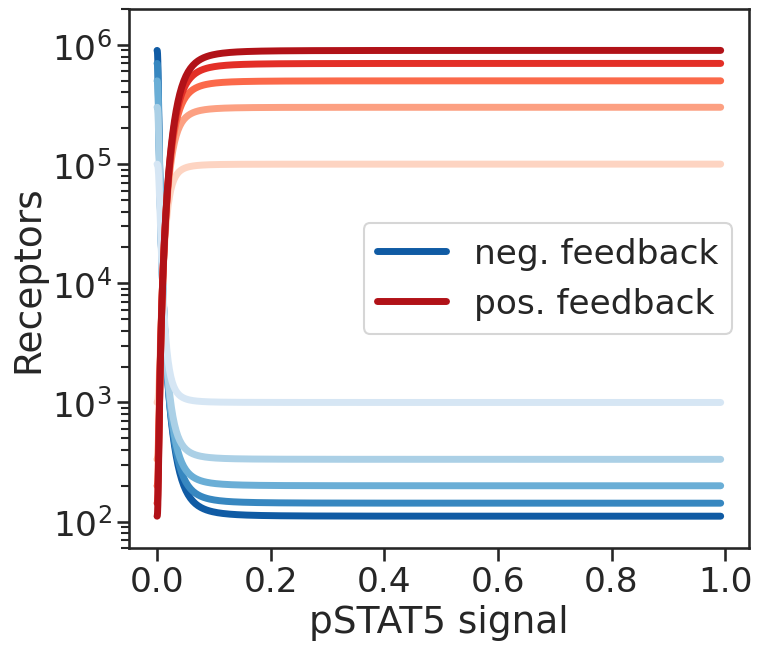

Reproduce this figure in Python. (Note: this script raises an exception after producing the figure.)
import numpy as np
import matplotlib.pyplot as plt
import matplotlib as mpl
import matplotlib.lines as mlines
from scipy.constants import N_A
from scipy.integrate import solve_ivp
import seaborn as sns

sns.set_style("ticks")
sns.set_context("talk", font_scale=1.5, rc={"lines.linewidth": 5})
fig, ax = plt.subplots(figsize=(8, 7))


labels = ["negative feedback", "positive feedback"]
colors = ["blue", "red"]

p = {
    "k_on": 1e9 * 111.6 / 60 ** 2,  # 111.6 per hour per Mol
    "rho": 0.05,  # mu
    "D": (10 ** 0.5 * 0.01) ** 2,  # mu² per s
    "R_h": 4000 * N_A ** -1 * 1e9,#1.6605390671738466e-24,
    "R_l": 100 * N_A ** -1 * 1e9,
    "kd": 0,#0.1/(60*2),
    "q_h": 10 * N_A ** -1 * 1e9,
    "q_l": 1 * N_A ** -1 * 1e9,
    "fraction": 1,
    "sigma" : 0.3,
    "R_v1": 5e10 *  N_A ** -1,
    "K_R": 0.28e-9 #0.02 #0.08
}

N = 3
a = [1/x for x in reversed(np.arange(10,110,20))]
b = [x for x in np.arange(10,110,20)]
gammas_list =[a,b]

# gammas = [1/10,10]
# gamma = p["gamma"] #10

eta = 1 / 72000  # 1/s
c_0 = 8.55e-12  # M


R_start = 1e4

# il2 = c_0  # post is nM, neeeded in M
R_il2 = 1e2 * N_A ** -1 * 1e9

R_k_max = 4e-11  # max pSTAT5 EC50 in M
R_k_min = 2e-12  # min pSTAT55 EC50 in M
R_k = 1e4 * N_A ** -1 * 1e9  # Receptors at half pSTAT5 maximum
R_N = 1.2  # hill coefficient
EC50 = (R_k_max * R_k ** R_N + R_k_min * R_il2 ** R_N) / (R_k ** R_N + R_il2 ** R_N)
R_mean = 1e4 * N_A ** -1 * 1e9


new_handles = []
c_range = np.linspace(0,200e-12,1000)
pSTAT5_list = []
for gammas in gammas_list:
    for g,gamma in enumerate(gammas):
        if gammas[0] < 1:
            palette = [x for x in reversed(sns.color_palette("Blues", len(gammas)))]
            norm = plt.Normalize(np.min(gammas), np.max(gammas))
            cmap = mpl.cm.Blues
            sm = plt.cm.ScalarMappable(cmap=cmap.reversed(), norm=norm)
            sm.set_array([])
            # plt.axes().get_legend().remove()
            # ax.figure.colorbar(sm)
        elif gammas[0] > 1:
            palette = sns.color_palette("Reds", len(gammas))
            norm = plt.Normalize(np.min(gammas), np.max(gammas))
            sm = plt.cm.ScalarMappable(cmap="Reds", norm=norm)
            sm.set_array([])
            # plt.axes().get_legend().remove()
            # ax.figure.colorbar(sm)
        else:
            raise ValueError
        result = []
        kmin = R_mean / gamma * eta
        kmax = R_mean * gamma * eta
        typical_pSTAT5 = c_0 ** 3 / (c_0 ** 3 + EC50 ** 3)
        # # k = solve((kmin * k_x ** N + kmax * typical_pSTAT5 ** N) / ((k_x ** N + typical_pSTAT5 ** N) * eta) - R_mean)[0]
        A = (typical_pSTAT5 ** N * (eta * R_mean - kmax))
        B = (kmin - eta * R_mean)
        k = (A / B) ** (1 / N)

        # k = ((c_0 ** N * (eta * R_mean - kmax)) / (kmin - eta * R_mean)) ** (1 / N)
        #
        for il2 in c_range:
            pSTAT5 = il2** 3 / (il2 ** 3 + EC50 ** 3)
            result.append((kmin * k ** N + kmax * pSTAT5 ** N) / ((k ** N + pSTAT5 ** N) * eta) * 1/(N_A ** -1 * 1e9)) #*gamma

        # plt.semilogy(c_range*1e12, result, color=palette[g])
        plt.semilogy(c_range** 3 / (c_range ** 3 + EC50 ** 3), result, color=palette[g])

        if g == 0:
            if gamma < 1:
                new_handles.append(mlines.Line2D([], [], color=palette[0], label=str(gamma)))
            else:
                new_handles.append(mlines.Line2D([], [], color=palette[-1], label=str(gamma)))
# plt.legend()
new_labels = ["neg. feedback", "pos. feedback"]
plt.legend(handles=new_handles, labels=new_labels)
ax.set_xlabel("pSTAT5 signal")
plt.ylabel("Receptors")
plt.ylim((60,2e6))
# plt.xlim((-0.02,0.41))

# ax2 = ax.twiny()
# def xticks_function(c_range, tick):
#     length = len(c_range)-1
#     print(tick*length)
#     a = [int(x) for x in (tick*length)]
#     return [round(x,0) for x in c_range[a]]
#
# new_tick_locations = np.array([0.,.25, .5, 1.])
# ax2.set_xlim(ax.get_xlim())
# ax2.set_xticks(new_tick_locations)
# ax2.set_xticklabels(xticks_function(c_range*1e12,new_tick_locations))
# ax2.set_xlabel(r"Concentration (pM)")

# plt.xlabel("Concentration (pM)")

plt.savefig("/home/<user>/Documents/Current work/04122020/hill_pSTAT5.png",bbox_inches='tight')
plt.show()

# plt.plot(c_range*1e12, c_range** 3 / (c_range ** 3 + EC50 ** 3))
# plt.ylabel("pSTAT5")
# plt.xlabel("Concentration (pM)")
# plt.savefig("/home/<user>/Documents/Current work/04122020/hill_c_pSTAT5.png",bbox_inches='tight')
# plt.show()